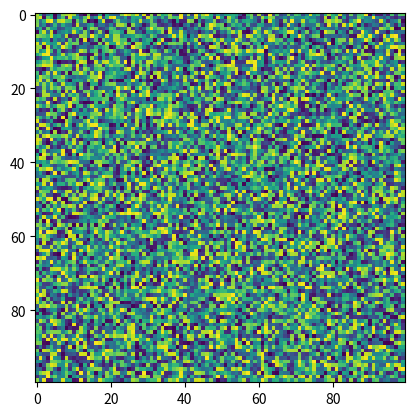

Write Python code to recreate this figure.
import matplotlib.pyplot as plt
import numpy as np
X = np.random.rand(100, 100)
plt.imshow(X, 'viridis', norm=None, url=None, interpolation_stage=None)
